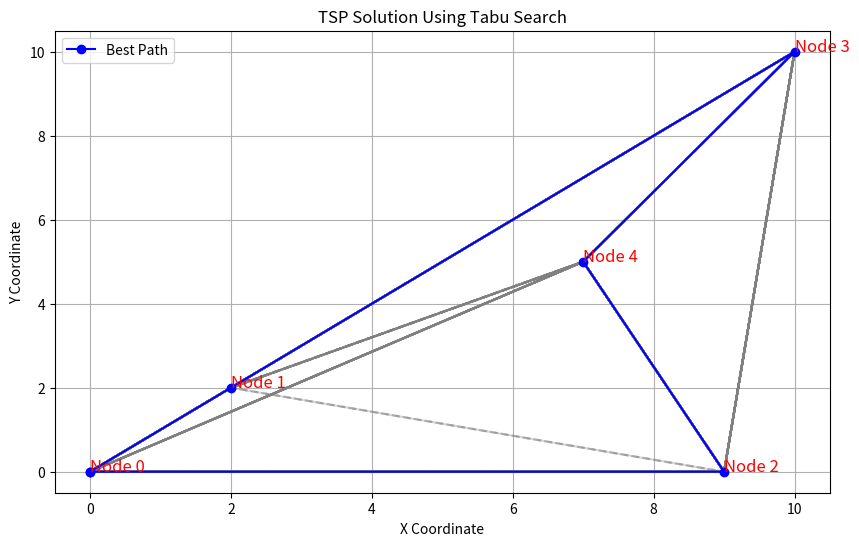

Python code for this plot:
import numpy as np
import matplotlib.pyplot as plt

# Define the distance function for TSP


def calculate_distance(path, distance_matrix):
    return sum(distance_matrix[path[i - 1], path[i]] for i in range(len(path)))

# Define the tweak function to generate a new candidate solution for TSP


def tweak_tsp(solution):
    new_solution = solution.copy()
    i, j = np.random.choice(len(solution), 2, replace=False)
    new_solution[i], new_solution[j] = new_solution[j], new_solution[i]
    return new_solution

# Tabu Search implementation for TSP


def tabu_search_tsp(distance_matrix, max_iter=100, tabu_list_size=5, num_tweaks=10):
    # Initialize variables
    num_nodes = distance_matrix.shape[0]
    current_solution = list(np.random.permutation(num_nodes))
    best_solution = current_solution.copy()
    tabu_list = []

    # Track progress for visualization
    solutions_history = []
    best_history = []

    for _ in range(max_iter):
        # Add the current solution to the Tabu list
        if len(tabu_list) >= tabu_list_size:
            tabu_list.pop(0)
        tabu_list.append(current_solution)

        # Generate candidates and evaluate them
        candidates = [tweak_tsp(current_solution) for _ in range(num_tweaks)]
        candidates = [c for c in candidates if c not in tabu_list]

        if not candidates:
            break

        # Select the best candidate
        best_candidate = min(
            candidates, key=lambda c: calculate_distance(c, distance_matrix))

        # Update current solution
        current_solution = best_candidate

        # Update best solution if applicable
        if calculate_distance(current_solution, distance_matrix) < calculate_distance(best_solution, distance_matrix):
            best_solution = current_solution

        # Record history for visualization
        solutions_history.append(current_solution)
        best_history.append(best_solution)

    return best_solution, solutions_history, best_history


# Example TSP problem with 5 nodes
distance_matrix = np.array([
    [0, 2, 9, 10, 7],
    [2, 0, 6, 4, 3],
    [9, 6, 0, 8, 5],
    [10, 4, 8, 0, 6],
    [7, 3, 5, 6, 0]
])

# Run Tabu Search for TSP
best_solution, solutions_history, best_history = tabu_search_tsp(
    distance_matrix)

# Visualize the TSP solution
node_coordinates = np.array([
    # Example coordinates for visualization
    [0, 0], [2, 2], [9, 0], [10, 10], [7, 5]
])

plt.figure(figsize=(10, 6))
for solution in solutions_history:
    path = np.array(node_coordinates[solution + [solution[0]]])
    plt.plot(path[:, 0], path[:, 1], alpha=0.3, linestyle='--', color='gray')

# Plot best solution
best_path = np.array(node_coordinates[best_solution + [best_solution[0]]])
plt.plot(best_path[:, 0], best_path[:, 1],
         marker='o', color='blue', label='Best Path')

for i, coord in enumerate(node_coordinates):
    plt.text(coord[0], coord[1], f'Node {i}', fontsize=12, color='red')

plt.title('TSP Solution Using Tabu Search')
plt.xlabel('X Coordinate')
plt.ylabel('Y Coordinate')
plt.legend()
plt.grid()
plt.show()

print("Best solution:", best_solution)
print("Best path distance:", calculate_distance(best_solution, distance_matrix))
